Image classification data set "lemon_leaf_dataset" (bhawanakc07/Major_project-Lemonleaf- on GitHub). Class labels (9): anthracnose, bacterial blight, citrus canker, curl virus, deficiency leaf, dry leaf, healthy leaf, sooty mould, spider mites.

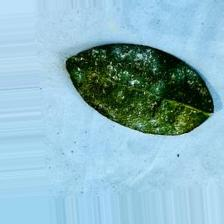
Label: spider mites

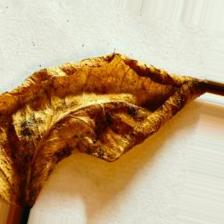
Label: dry leaf

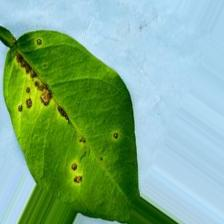
Label: anthracnose

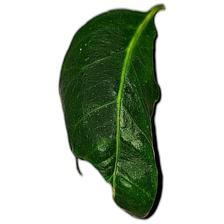
Label: curl virus

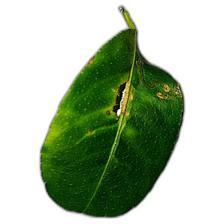
Label: citrus canker

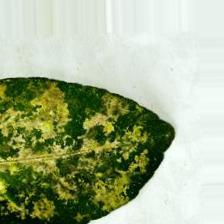
Label: sooty mould
